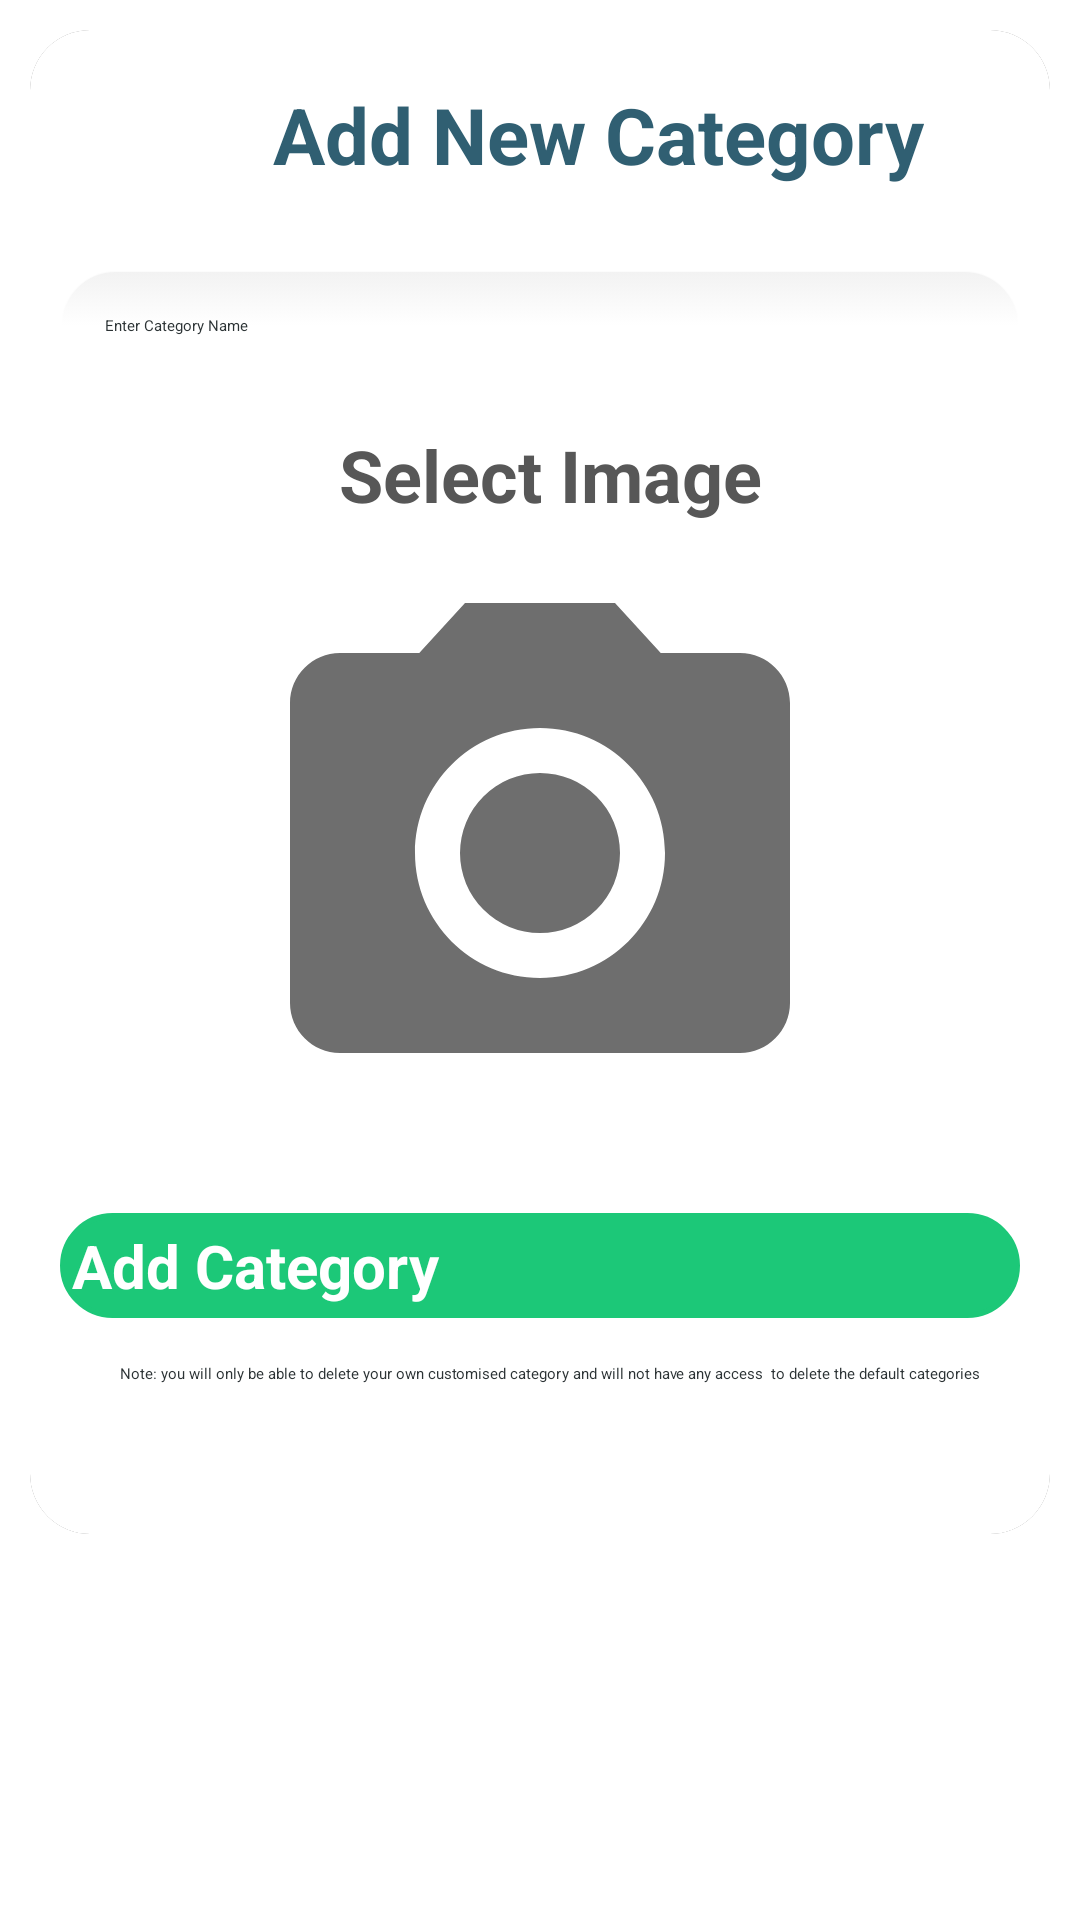

Reconstruct the res/layout file that produces this screen, plus the resources it refers to.
<!-- AndroidManifest.xml: application theme Theme.AutismProject -->
<!-- res/layout/activity_add_new_category.xml -->
<?xml version="1.0" encoding="utf-8"?>
<RelativeLayout xmlns:android="http://schemas.android.com/apk/res/android"
    xmlns:app="http://schemas.android.com/apk/res-auto"
    xmlns:tools="http://schemas.android.com/tools"
    android:layout_width="match_parent"
    android:layout_height="match_parent"
    tools:context=".AddNewCategory">

    <androidx.cardview.widget.CardView
        android:layout_width="match_parent"
        android:elevation="10dp"
        app:cardCornerRadius="20dp"
        android:layout_margin="10dp"
        android:background="@color/colorAccent"
        android:layout_gravity="center"
        android:layout_height="wrap_content">
        <ScrollView
            android:layout_width="match_parent"
            android:background="@color/colorAccent"
            android:layout_height="match_parent">
            <LinearLayout
                android:layout_width="match_parent"
                android:orientation="vertical"
                android:id="@+id/requestBox"
                android:layout_margin="10dp"
                android:layout_height="wrap_content">

                <LinearLayout
                    android:weightSum="3"
                    android:orientation="horizontal"
                    android:layout_width="match_parent"
                    android:layout_height="50dp">

                    <ImageView
                        android:id="@+id/backBtn"
                        android:layout_weight="1"
                        android:layout_width="50dp"
                        android:layout_height="50dp"
                        android:src="@drawable/backiconwhite"></ImageView>

                    <TextView
                        android:layout_width="wrap_content"
                        android:layout_height="50dp"
                        android:layout_marginStart="10dp"
                        android:layout_marginEnd="10dp"
                        android:layout_marginBottom="10dp"
                        android:gravity="center"
                        android:text="Add New Category"
                        android:textColor="@color/colorText"
                        android:textSize="26dp"
                        android:textStyle="bold" />

                </LinearLayout>


                <EditText
                    android:id="@+id/parent_add_category_name"
                    android:layout_width="match_parent"
                    android:layout_height="wrap_content"
                    android:layout_marginTop="20dp"
                    android:padding="15dp"
                    android:hint="Enter Category Name"
                    android:background="@drawable/edittext_states"
                    android:textColor="@color/colorPrimaryDark"
                    android:textColorHint="@color/colorPrimaryblack"></EditText>


                <TextView
                    android:text="Select Image"
                    android:textSize="24dp"
                    android:gravity="center"
                    android:textStyle="bold"
                    android:textColor="@color/colorPrimaryFadded"
                    android:layout_marginLeft="7dp"
                    android:layout_marginTop="15dp"
                    android:layout_width="match_parent"
                    android:layout_height="wrap_content"></TextView>

                <ImageView
                    android:id="@+id/parent_add_category_image"
                    android:layout_width="match_parent"
                    android:layout_height="200dp"
                    android:layout_gravity="center"
                    android:scaleType="fitCenter"
                    android:layout_marginTop="10dp"
                    android:src="@drawable/ic_baseline_camera_alt_24"></ImageView>
                <Button
                    android:layout_width="match_parent"
                    android:layout_height="wrap_content"
                    android:layout_marginTop="20dp"
                    android:background="@drawable/button_states"
                    android:text="Add Category"
                    android:textColor="@color/colorAccent"
                    android:textSize="20dp"
                    android:textStyle="bold"
                    android:id="@+id/parent_add_categoryBtn"/>

                <TextView
                    android:text="Note: you will only be able to delete your own customised category and will not have any access  to delete the default categories"
                    android:layout_width="match_parent"
                    android:layout_height="wrap_content"
                    android:layout_marginLeft="7dp"
                    android:layout_marginTop="15dp"
                    android:layout_marginBottom="40dp"
                    android:textColor="@color/colorPrimaryblack"
                    android:gravity="center"></TextView>
            </LinearLayout>
        </ScrollView>
    </androidx.cardview.widget.CardView>
</RelativeLayout>
<!-- resources referenced by this layout -->
<resources>
  <color name="colorAccent">#FFFFFF</color>
  <color name="colorPrimaryDark">#0A79DF</color>
  <color name="colorPrimaryFadded">#575757</color>
  <color name="colorPrimaryblack">#2C3335</color>
  <color name="colorText">#305F72</color>
  <!-- drawable button_states (drawable) -->
  <?xml version="1.0" encoding="utf-8"?>
  <selector xmlns:android="http://schemas.android.com/apk/res/android">
      <item android:state_pressed="false">
          <shape android:shape="rectangle">
              <corners android:radius="1000dp" />
              <solid android:color="#1CC878" />
              <stroke
                  android:width="2dip"
                  android:color="#1CC878" />
              <padding
                  android:bottom="4dp"
                  android:left="4dp"
                  android:right="4dp"
                  android:top="4dp" />
          </shape>
      </item>
      <item android:state_pressed="true">
          <shape android:shape="rectangle">
              <corners android:radius="1000dp" />
              <solid android:color="#1FDD84" />
              <stroke
                  android:width="2dip"
                  android:color="#1FDD84" />
              <padding
                  android:bottom="4dp"
                  android:left="4dp"
                  android:right="4dp"
                  android:top="4dp" />
          </shape>
      </item>
  </selector>
  <!-- drawable ic_baseline_camera_alt_24 (drawable) -->
  <vector android:height="24dp" android:tint="#6E6E6E"
      android:viewportHeight="24" android:viewportWidth="24"
      android:width="24dp" xmlns:android="http://schemas.android.com/apk/res/android">
      <path android:fillColor="@android:color/white" android:pathData="M12,12m-3.2,0a3.2,3.2 0,1 1,6.4 0a3.2,3.2 0,1 1,-6.4 0"/>
      <path android:fillColor="@android:color/white" android:pathData="M9,2L7.17,4L4,4c-1.1,0 -2,0.9 -2,2v12c0,1.1 0.9,2 2,2h16c1.1,0 2,-0.9 2,-2L22,6c0,-1.1 -0.9,-2 -2,-2h-3.17L15,2L9,2zM12,17c-2.76,0 -5,-2.24 -5,-5s2.24,-5 5,-5 5,2.24 5,5 -2.24,5 -5,5z"/>
  </vector>
  <style name="Theme.AutismProject" parent="Theme.MaterialComponents.DayNight.DarkActionBar">
          
          <item name="colorPrimary">@color/purple_200</item>
          <item name="colorPrimaryVariant">@color/purple_700</item>
          <item name="colorOnPrimary">@color/black</item>
          
          <item name="colorSecondary">@color/teal_200</item>
          <item name="colorSecondaryVariant">@color/teal_200</item>
          <item name="colorOnSecondary">@color/black</item>
          
          <item name="android:statusBarColor" tools:targetApi="l">?attr/colorPrimaryVariant</item>
          
      </style>
  <color name="colorAccent2">#C3FFFFFF</color>
  <color name="purple_200">#FFBB86FC</color>
  <color name="purple_700">#FF3700B3</color>
  <color name="black">#FF000000</color>
  <color name="teal_200">#FF03DAC5</color>
</resources>
